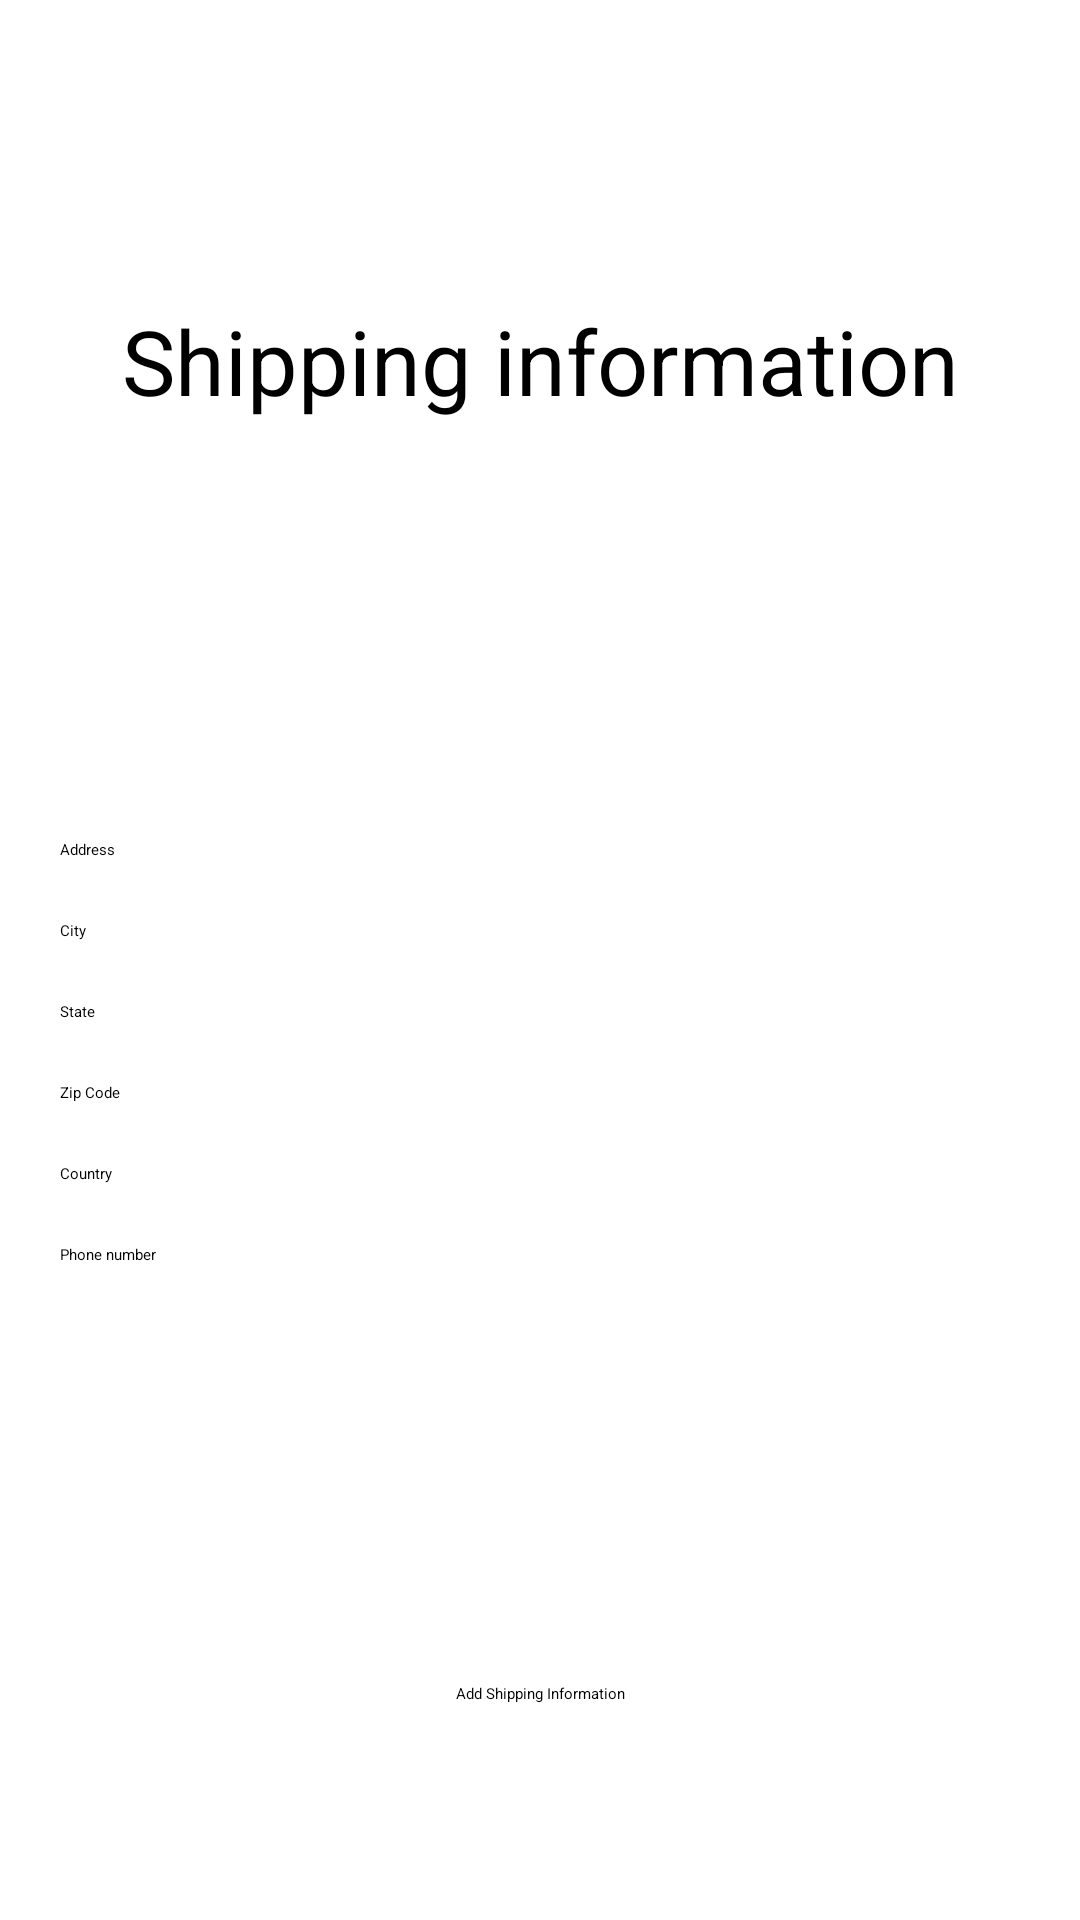

Here is an Android app screen rendered from its layout file. Give the layout XML and the strings, colors and styles it references.
<!-- AndroidManifest.xml: application theme Theme.AmazonProject -->
<!-- res/layout/activity_shipping_info.xml -->
<?xml version="1.0" encoding="utf-8"?>
<androidx.constraintlayout.widget.ConstraintLayout xmlns:android="http://schemas.android.com/apk/res/android"
    xmlns:app="http://schemas.android.com/apk/res-auto"
    xmlns:tools="http://schemas.android.com/tools"
    android:layout_width="match_parent"
    android:layout_height="match_parent"
    android:padding="20dp"
    tools:context=".CheckoutActivity">

    <ImageView
        android:id="@+id/shipping_information_logo"
        android:layout_width="wrap_content"
        android:layout_height="wrap_content"
        android:layout_marginTop="32dp"
        android:contentDescription="@string/app_logo_description"
        app:layout_constraintEnd_toEndOf="parent"
        app:layout_constraintHorizontal_bias="0.496"
        app:layout_constraintStart_toStartOf="parent"
        app:layout_constraintTop_toTopOf="parent"
        app:srcCompat="@drawable/nozama" />

    <TextView
        android:id="@+id/shipping_information_title"
        android:layout_width="wrap_content"
        android:layout_height="wrap_content"
        android:layout_marginTop="48dp"
        android:text="@string/user_shipping_information"
        android:textColor="@color/black"
        android:textSize="30sp"
        app:layout_constraintEnd_toEndOf="parent"
        app:layout_constraintStart_toStartOf="parent"
        app:layout_constraintTop_toBottomOf="@+id/shipping_information_logo" />

    <EditText
        android:id="@+id/shipping_information_address"
        android:layout_width="match_parent"
        android:layout_height="wrap_content"
        android:layout_marginVertical="10dp"
        android:autofillHints="@string/address"
        android:ems="10"
        android:hint="@string/address"
        android:inputType="textPostalAddress"
        app:layout_constraintBottom_toTopOf="@+id/shipping_information_city"
        app:layout_constraintTop_toBottomOf="@+id/shipping_information_title"
        app:layout_constraintVertical_chainStyle="packed"
        tools:layout_editor_absoluteX="20dp" />

    <EditText
        android:id="@+id/shipping_information_city"
        android:layout_width="match_parent"
        android:layout_height="wrap_content"
        android:layout_marginVertical="10dp"
        android:autofillHints="@string/city"
        android:ems="10"
        android:hint="@string/city"
        android:inputType="text"
        app:layout_constraintBottom_toTopOf="@+id/shipping_information_state"
        app:layout_constraintTop_toBottomOf="@+id/shipping_information_address"
        tools:layout_editor_absoluteX="20dp" />

    <EditText
        android:id="@+id/shipping_information_state"
        android:layout_width="match_parent"
        android:layout_height="wrap_content"
        android:layout_marginVertical="10dp"
        android:autofillHints="@string/state"
        android:ems="10"
        android:hint="@string/state"
        android:inputType="text"
        app:layout_constraintBottom_toTopOf="@+id/shipping_information_zip_code"
        app:layout_constraintTop_toBottomOf="@+id/shipping_information_city"
        tools:layout_editor_absoluteX="20dp" />

    <EditText
        android:id="@+id/shipping_information_zip_code"
        android:layout_width="match_parent"
        android:layout_height="wrap_content"
        android:layout_marginVertical="10dp"
        android:autofillHints="@string/zip_code"
        android:ems="10"
        android:hint="@string/zip_code"
        android:inputType="number"
        app:layout_constraintBottom_toTopOf="@+id/shipping_information_country"
        app:layout_constraintTop_toBottomOf="@+id/shipping_information_state"
        tools:layout_editor_absoluteX="20dp" />

    <EditText
        android:id="@+id/shipping_information_country"
        android:layout_width="match_parent"
        android:layout_height="wrap_content"
        android:layout_marginVertical="10dp"
        android:autofillHints="@string/country"
        android:ems="10"
        android:hint="@string/country"
        android:inputType="text"
        app:layout_constraintBottom_toTopOf="@+id/shipping_information_phone_number"
        app:layout_constraintTop_toBottomOf="@+id/shipping_information_zip_code"
        tools:layout_editor_absoluteX="20dp" />

    <EditText
        android:id="@+id/shipping_information_phone_number"
        android:layout_width="match_parent"
        android:layout_height="wrap_content"
        android:layout_marginVertical="10dp"
        android:autofillHints="@string/phone_number"
        android:ems="10"
        android:hint="@string/phone_number"
        android:inputType="phone"
        app:layout_constraintBottom_toTopOf="@+id/shipping_information_button"
        app:layout_constraintTop_toBottomOf="@+id/shipping_information_country"
        tools:layout_editor_absoluteX="20dp" />

    <Button
        android:id="@+id/shipping_information_button"
        android:layout_width="wrap_content"
        android:layout_height="wrap_content"
        android:layout_marginBottom="52dp"
        android:text="@string/add_shipping_information"
        app:layout_constraintBottom_toBottomOf="parent"
        app:layout_constraintEnd_toEndOf="parent"
        app:layout_constraintStart_toStartOf="parent" />

</androidx.constraintlayout.widget.ConstraintLayout>
<!-- resources referenced by this layout -->
<resources>
  <color name="black">#FF000000</color>
  <!-- drawable nozama: png bitmap (drawable, 22369 bytes) -->
  <string name="add_shipping_information">Add Shipping Information</string>
  <string name="address">Address</string>
  <string name="app_logo_description">App logo</string>
  <string name="city">City</string>
  <string name="country">Country</string>
  <string name="phone_number">Phone number</string>
  <string name="state">State</string>
  <string name="user_shipping_information">Shipping information</string>
  <string name="zip_code">Zip Code</string>
</resources>
